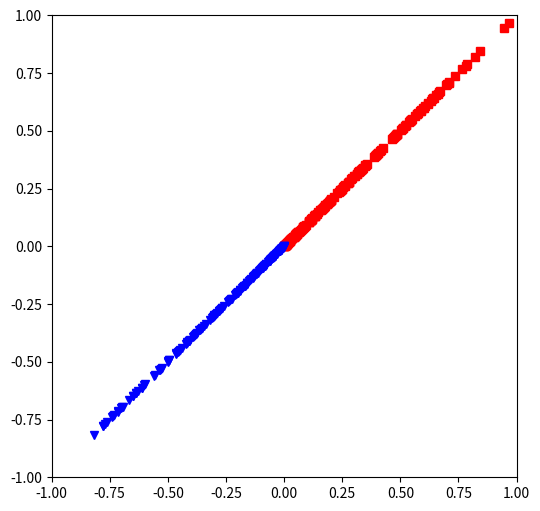

Write the Python code that produced this figure.
import numpy as np 
import matplotlib.pyplot as plt 

n_pts = 100

#class 1
datapts1 = np.random.uniform(-1, 0, (n_pts,2))
datapts2 = np.random.uniform(0, 1, (n_pts,2))

#class 2
datapts3 = np.zeros((n_pts, 2))
datapts4 = np.zeros((n_pts, 2))
datapts3[:,0] = np.random.uniform(0, 1, n_pts)
datapts3[:,1] = np.random.uniform(-1, 0, n_pts)
datapts4[:,0] = np.random.uniform(-1, 0, n_pts)
datapts4[:,1] = np.random.uniform(0, 1, n_pts)

plt.figure(figsize=(6, 6))
plt.plot(datapts1[:,0], datapts1[:,1], 'rs')
plt.plot(datapts2[:,0], datapts2[:,1], 'rs')
plt.plot(datapts3[:,0], datapts3[:,1], 'bv')
plt.plot(datapts4[:,0], datapts4[:,1], 'bv')
plt.axis([-1, 1, -1, 1])

plt.savefig('xor.png')
plt.clf()

def change_coord(datapts):
	newdatapts = np.zeros((n_pts, 2))
	temp = datapts[:,0] * datapts[:,1]
	newdatapts[:,0] = temp
	newdatapts[:,1] = temp
	return newdatapts

datapts1 = change_coord(datapts1)
datapts2 = change_coord(datapts2)
datapts3 = change_coord(datapts3)
datapts4 = change_coord(datapts4)

plt.figure(figsize=(6, 6))
plt.plot(datapts1[:,0], datapts1[:,1], 'rs')
plt.plot(datapts2[:,0], datapts2[:,1], 'rs')
plt.plot(datapts3[:,0], datapts3[:,1], 'bv')
plt.plot(datapts4[:,0], datapts4[:,1], 'bv')
plt.axis([-1, 1, -1, 1])
plt.savefig('xor_transform.png')
